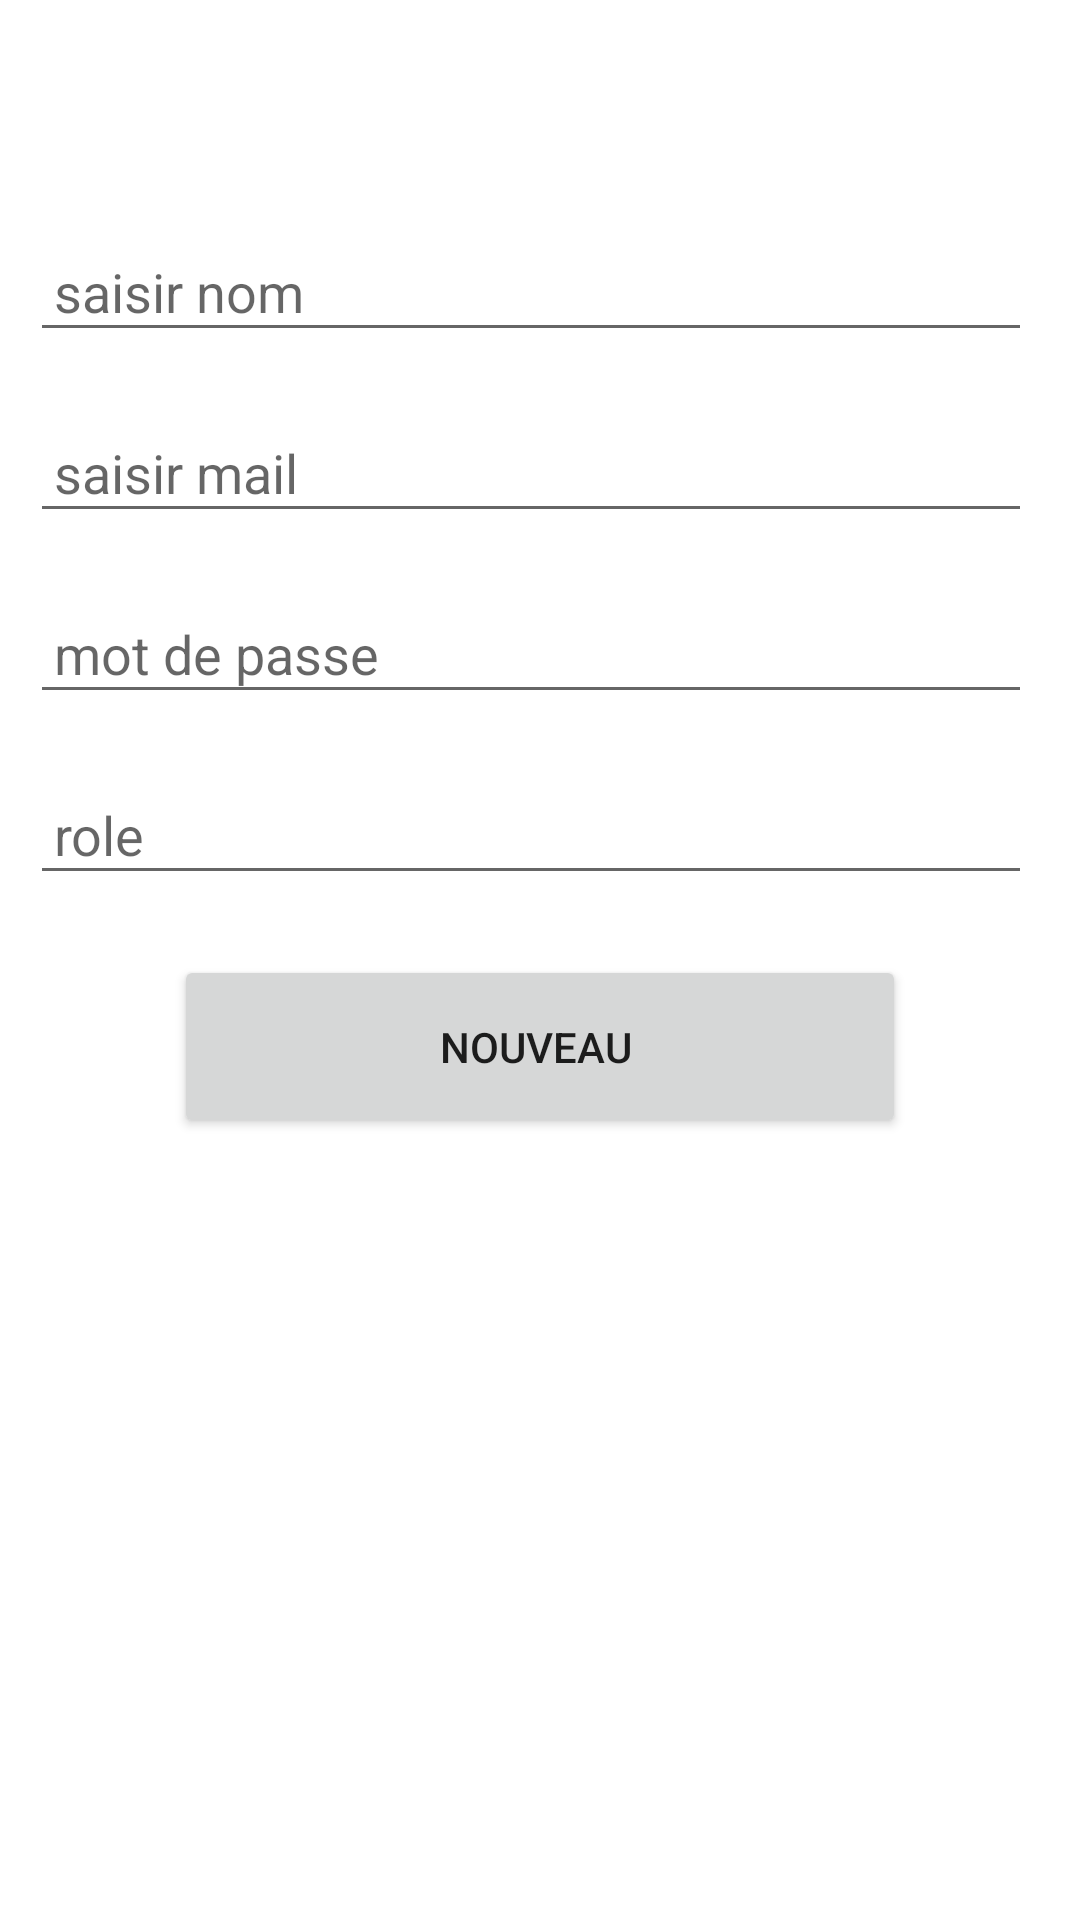

Write the Android layout XML for this screen, with the resource values it uses.
<!-- AndroidManifest.xml: application theme Theme.MyApplication -->
<!-- res/layout/fragment_login.xml -->
<?xml version="1.0" encoding="utf-8"?>
<LinearLayout xmlns:android="http://schemas.android.com/apk/res/android"
    xmlns:app="http://schemas.android.com/apk/res-auto"
    xmlns:tools="http://schemas.android.com/tools"
    android:id="@+id/linearLayout"
    android:layout_width="match_parent"
    android:layout_height="match_parent"
    android:orientation="vertical"
    tools:context=".ui.login.LoginFragment">

    <TextView
        android:id="@+id/text_login"
        android:layout_width="match_parent"
        android:layout_height="wrap_content"
        android:layout_marginStart="8dp"
        android:layout_marginLeft="8dp"
        android:layout_marginTop="10dp"
        android:layout_marginEnd="8dp"
        android:layout_margin="20dp"
        android:layout_marginRight="8dp"
        android:layout_marginBottom="64dp"
        android:textAlignment="center"
        android:textSize="20sp"
        app:layout_constraintEnd_toEndOf="parent"
        app:layout_constraintStart_toStartOf="parent"
        app:layout_constraintTop_toTopOf="parent" />

    <EditText
        android:id="@+id/nom"
        android:layout_width="334dp"
        android:layout_height="wrap_content"
        android:ems="10"
        android:inputType="textPersonName"
        android:padding="8dp"
        android:hint="saisir nom"
        android:layout_margin="10dp"
        android:fontFamily="sans-serif"
        />
    <EditText
        android:id="@+id/email"
        android:layout_width="334dp"
        android:layout_height="wrap_content"
        android:ems="10"
        android:inputType="textPersonName"
        android:hint="saisir mail"
        android:padding="8dp"
        android:fontFamily="sans-serif"
        android:layout_margin="10dp"
        />
    <EditText
        android:id="@+id/motDePass"
        android:layout_width="334dp"
        android:layout_height="wrap_content"
        android:ems="10"
        android:inputType="textPersonName"
        android:hint="mot de passe "
        android:padding="8dp"
        android:fontFamily="sans-serif"
        android:layout_margin="10dp"
        />
    <EditText
        android:id="@+id/role"
        android:layout_width="334dp"
        android:layout_height="wrap_content"
        android:ems="10"
        android:inputType="textPersonName"
        android:hint="role"
        android:padding="8dp"
        android:fontFamily="sans-serif"
        android:layout_margin="10dp"
        />

    <Button
        android:id="@+id/log"
        android:layout_width="244dp"
        android:layout_height="61dp"
        android:layout_gravity="center_horizontal"
        android:layout_margin="10dp"
        android:layout_marginTop="@dimen/activity_vertical_margin"
        android:text="Nouveau " />

</LinearLayout>
<!-- resources referenced by this layout -->
<resources>
  <style name="Theme.MyApplication" parent="Theme.MaterialComponents.DayNight.DarkActionBar">
          
          <item name="colorPrimary">@color/purple_500</item>
          <item name="colorPrimaryVariant">@color/purple_700</item>
          <item name="colorOnPrimary">@color/white</item>
          
          <item name="colorSecondary">@color/teal_200</item>
          <item name="colorSecondaryVariant">@color/teal_700</item>
          <item name="colorOnSecondary">@color/black</item>
          
          <item name="android:statusBarColor" tools:targetApi="l">?attr/colorPrimaryVariant</item>
          
      </style>
  <color name="purple_500">#FF6200EE</color>
  <color name="purple_700">#FF3700B3</color>
  <color name="white">#FFFFFFFF</color>
  <color name="teal_200">#FF03DAC5</color>
  <color name="teal_700">#FF018786</color>
  <color name="black">#FF000000</color>
</resources>
